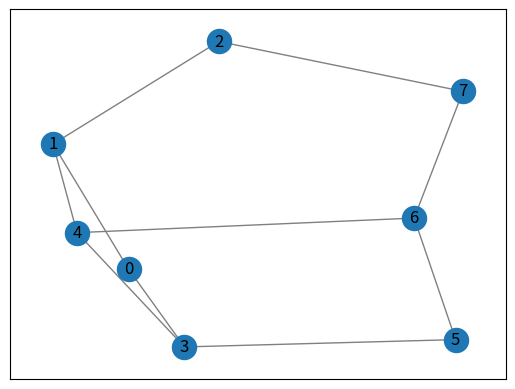
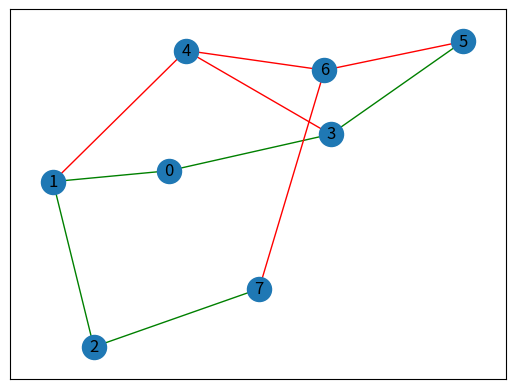

These charts were generated, in order, by the following Python code:
# -*- coding: utf-8 -*-
"""
Created on Wed Dec 14 11:23:13 2022

@author: 20pt04
"""
import networkx as nx
import matplotlib.pyplot as plt
from collections import defaultdict

class GraphVisualization:
    
    
    def __init__(self,vertices):
        self.edges = []
        self.adj = defaultdict(list)
        self.vertices = vertices
        self.num_edges=0
	
        
    def addEdge(self, a, b):
        temp = [a, b]
        self.adj[a].append(b)
        self.edges.append(temp)
        self.num_edges+=1
		
    def visualize(self):
        G = nx.Graph()
        edge_colors = ['grey']*10
        G.add_edges_from(self.edges)
        nx.draw_networkx(G,edge_color=edge_colors)
        plt.show()
        
    def print_path(self,b,e):     
        visited=[False for i in range(self.vertices)]
        path=[]
        edges=[]
        for i in range(0,self.vertices):
            if(self.depth_limited_search(b,e,visited,path,edges,i)):
                print('Found at depth : ',i)
                return
        
        print('Path not found')
        
    def depth_limited_search(self,b,e,visited,path,edges,depth):
        
        visited[b]=True
        path.append(b)
        
        if(b==e):
            print(path)
            print(edges)
            
            G1 = nx.Graph()
            G1.add_edges_from(self.edges)
            edge_colors=['green' if [e[0],e[1]] in edges or [e[1],e[0]] in edges else 'red' for e in G1.edges]
            #print(edge_colors)
            nx.draw_networkx(G1,edge_color=edge_colors)

            plt.show()
            return True
            
        else : 
            if depth>0:
                for i in self.adj[b]:
                    if(visited[i]==False):
                        t=[b,i]
                        edges.append(t)
                        return self.depth_limited_search(i,e,visited,path,edges,depth-1)
                        edges.pop()
        path.pop()
        visited[b]=False
        
            
    
        
G = GraphVisualization(20)
G.addEdge(0, 3)
G.addEdge(3, 0)

G.addEdge(1, 0)
G.addEdge(0, 1)

G.addEdge(1, 2)
G.addEdge(2, 1)

G.addEdge(1, 4)
G.addEdge(4, 1)

G.addEdge(2, 7)
G.addEdge(7, 2)

G.addEdge(3, 5)
G.addEdge(5, 3)

G.addEdge(3, 4)
G.addEdge(4, 3)

G.addEdge(4, 6)
G.addEdge(6, 4)

G.addEdge(5, 6)
G.addEdge(6, 5)

G.addEdge(6, 7)
G.addEdge(7, 6)
    
    


G1 = GraphVisualization(13)
adj=[[0,2],[0,3],[0,1],[2,4],[3,5],[3,6],[1,3],[4,7],[4,5],[5,2],[6,5],[7,5],[7,8]]
for i in adj:
    G1.addEdge(i[0], i[1])

G.visualize()       

G.print_path(0,7)
